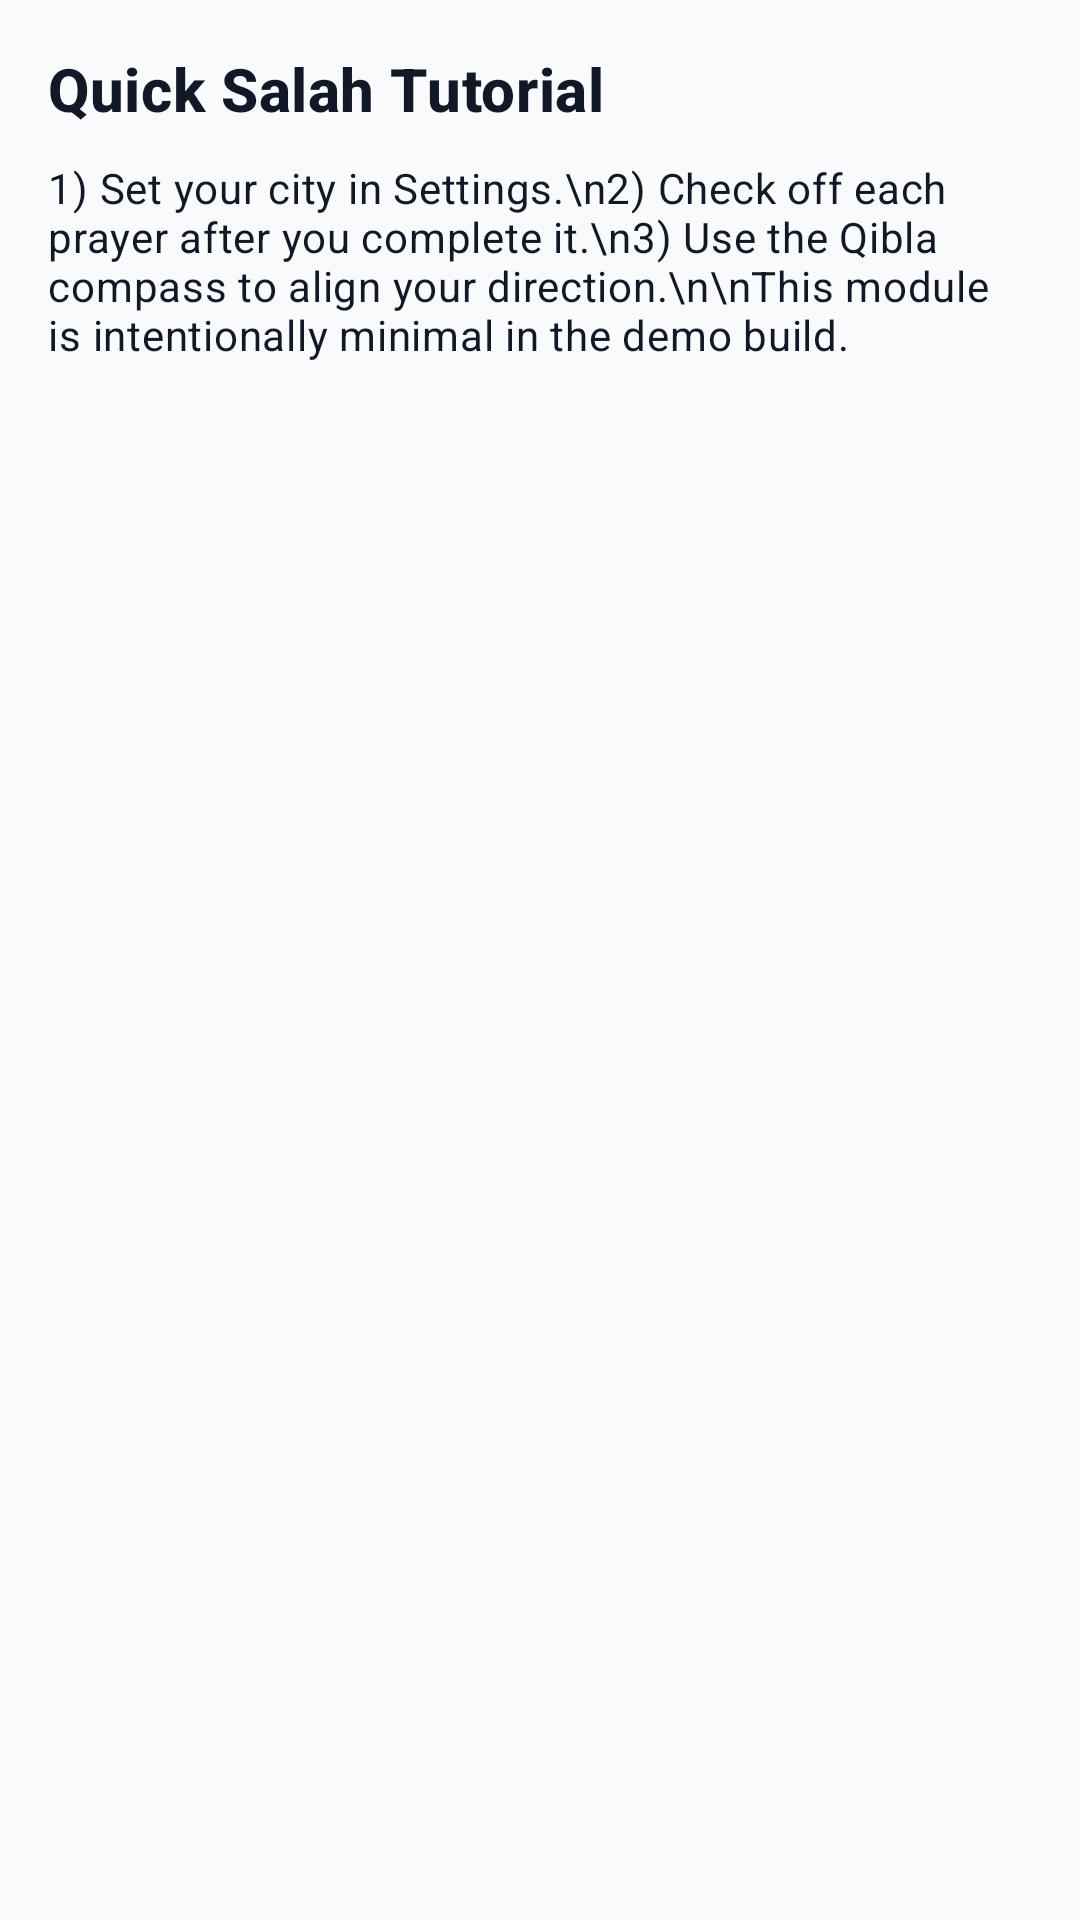

Android layout source for this screen:
<!-- AndroidManifest.xml: application theme Theme.IslamicPrayerCompanion -->
<!-- res/layout/fragment_tutorial.xml -->
<?xml version="1.0" encoding="utf-8"?>
<ScrollView
    xmlns:android="http://schemas.android.com/apk/res/android"
    android:layout_width="match_parent"
    android:layout_height="match_parent"
    android:background="@color/ocean_background"
    android:padding="16dp">

    <LinearLayout
        android:layout_width="match_parent"
        android:layout_height="wrap_content"
        android:orientation="vertical">

        <TextView
            android:layout_width="match_parent"
            android:layout_height="wrap_content"
            android:text="Quick Salah Tutorial"
            android:textAppearance="@style/TextAppearance.IslamicPrayerCompanion.Title"
            android:textStyle="bold" />

        <TextView
            android:layout_width="match_parent"
            android:layout_height="wrap_content"
            android:layout_marginTop="10dp"
            android:text="1) Set your city in Settings.\n2) Check off each prayer after you complete it.\n3) Use the Qibla compass to align your direction.\n\nThis module is intentionally minimal in the demo build."
            android:textAppearance="@style/TextAppearance.IslamicPrayerCompanion.Body" />
    </LinearLayout>
</ScrollView>
<!-- resources referenced by this layout -->
<resources>
  <color name="ocean_background">#F9FAFB</color>
  <style name="TextAppearance.IslamicPrayerCompanion.Body" parent="TextAppearance.MaterialComponents.Body2">
          <item name="android:textColor">@color/ocean_text</item>
          <item name="android:lineSpacingExtra">2dp</item>
      </style>
  <style name="TextAppearance.IslamicPrayerCompanion.Title" parent="TextAppearance.MaterialComponents.Headline6">
          <item name="android:textColor">@color/ocean_text</item>
          <item name="android:letterSpacing">0.01</item>
      </style>
  <color name="ocean_text">#111827</color>
  <color name="ocean_primary">#2563EB</color>
  <color name="ocean_primary_dark">#1D4ED8</color>
  <color name="ocean_secondary">#F59E0B</color>
  <color name="ocean_secondary_dark">#D97706</color>
  <color name="ocean_surface">#FFFFFF</color>
  <color name="ocean_text_muted">#6B7280</color>
  <color name="ocean_error">#EF4444</color>
  <style name="Widget.IslamicPrayerCompanion.Button" parent="Widget.MaterialComponents.Button">
          <item name="cornerRadius">14dp</item>
          <item name="android:textAllCaps">false</item>
          <item name="android:minHeight">48dp</item>
          <item name="android:insetTop">0dp</item>
          <item name="android:insetBottom">0dp</item>
          <item name="android:paddingLeft">18dp</item>
          <item name="android:paddingRight">18dp</item>
          <item name="rippleColor">@color/ocean_primary</item>
      </style>
  <style name="Widget.IslamicPrayerCompanion.Button.Outlined" parent="Widget.MaterialComponents.Button.OutlinedButton">
          <item name="cornerRadius">14dp</item>
          <item name="android:textAllCaps">false</item>
          <item name="android:minHeight">48dp</item>
          <item name="strokeColor">@color/outline_soft</item>
          <item name="strokeWidth">1dp</item>
      </style>
  <style name="Widget.IslamicPrayerCompanion.Card" parent="Widget.MaterialComponents.CardView">
          <item name="cardCornerRadius">18dp</item>
          <item name="cardElevation">2dp</item>
          <item name="strokeWidth">0dp</item>
          <item name="android:foreground">?attr/selectableItemBackground</item>
      </style>
  <style name="Widget.IslamicPrayerCompanion.Tab" parent="Widget.MaterialComponents.TabLayout">
          <item name="tabIndicatorColor">@color/ocean_primary</item>
          <item name="tabSelectedTextColor">@color/ocean_text</item>
          <item name="tabTextColor">@color/ocean_text_muted</item>
          <item name="tabRippleColor">@color/ocean_primary</item>
      </style>
  <style name="Widget.IslamicPrayerCompanion.BottomNav" parent="Widget.MaterialComponents.BottomNavigationView">
          <item name="itemIconTint">@color/ocean_primary</item>
          <item name="itemTextColor">@color/ocean_text</item>
          <item name="elevation">8dp</item>
          <item name="android:background">@color/ocean_surface</item>
      </style>
  <style name="Widget.IslamicPrayerCompanion.CheckBox" parent="Widget.MaterialComponents.CompoundButton.CheckBox">
          <item name="buttonTint">@color/ocean_primary</item>
          <item name="android:textColor">@color/ocean_text</item>
          <item name="android:paddingTop">6dp</item>
          <item name="android:paddingBottom">6dp</item>
      </style>
  <style name="Widget.IslamicPrayerCompanion.EditText" parent="Widget.MaterialComponents.TextInputEditText.OutlinedBox">
          <item name="android:textColor">@color/ocean_text</item>
          <item name="android:textColorHint">@color/ocean_text_muted</item>
      </style>
  <color name="outline_soft">#D1D5DB</color>
</resources>
